Photos from the image-classification dataset "vgg19_classification" in the GitHub repository SarthakSangam27/RoadGuard-AI. Its 2 classes are: background, pothole.

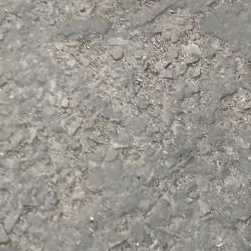
Label: background

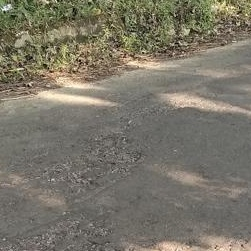
Label: background

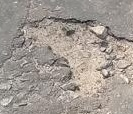
Label: pothole

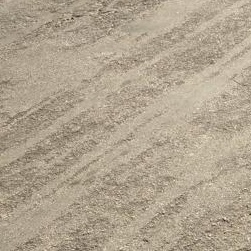
Label: background

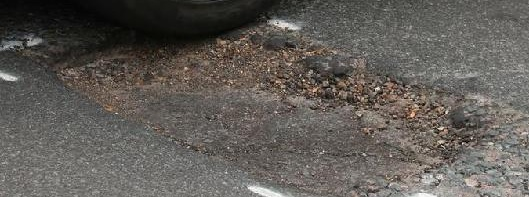
Label: pothole

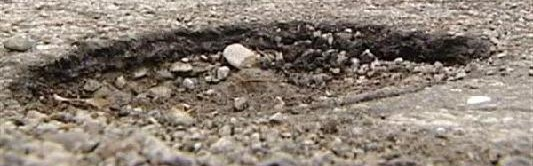
Label: pothole
